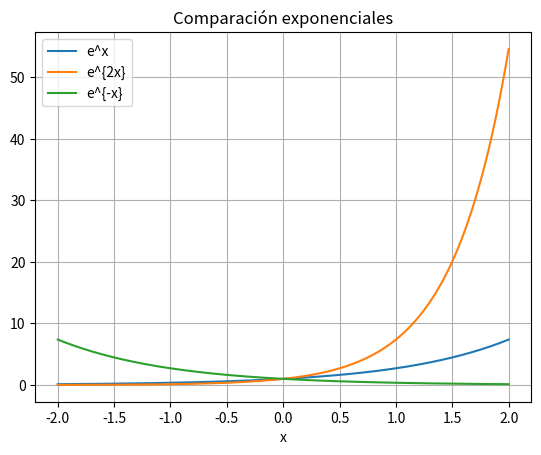

Source code (Python):
import numpy as np
import matplotlib.pyplot as plt

x = np.linspace(-2, 2, 400)
y1 = np.exp(x)
y2 = np.exp(2*x)
y3 = np.exp(-x)

plt.figure()
plt.plot(x, y1, label="e^x")
plt.plot(x, y2, label="e^{2x}")
plt.plot(x, y3, label="e^{-x}")
plt.title("Comparación exponenciales")
plt.xlabel("x")
plt.legend()
plt.grid(True)
plt.show()

print("La que crece más rápido para x→+∞ es e^{2x}.")
